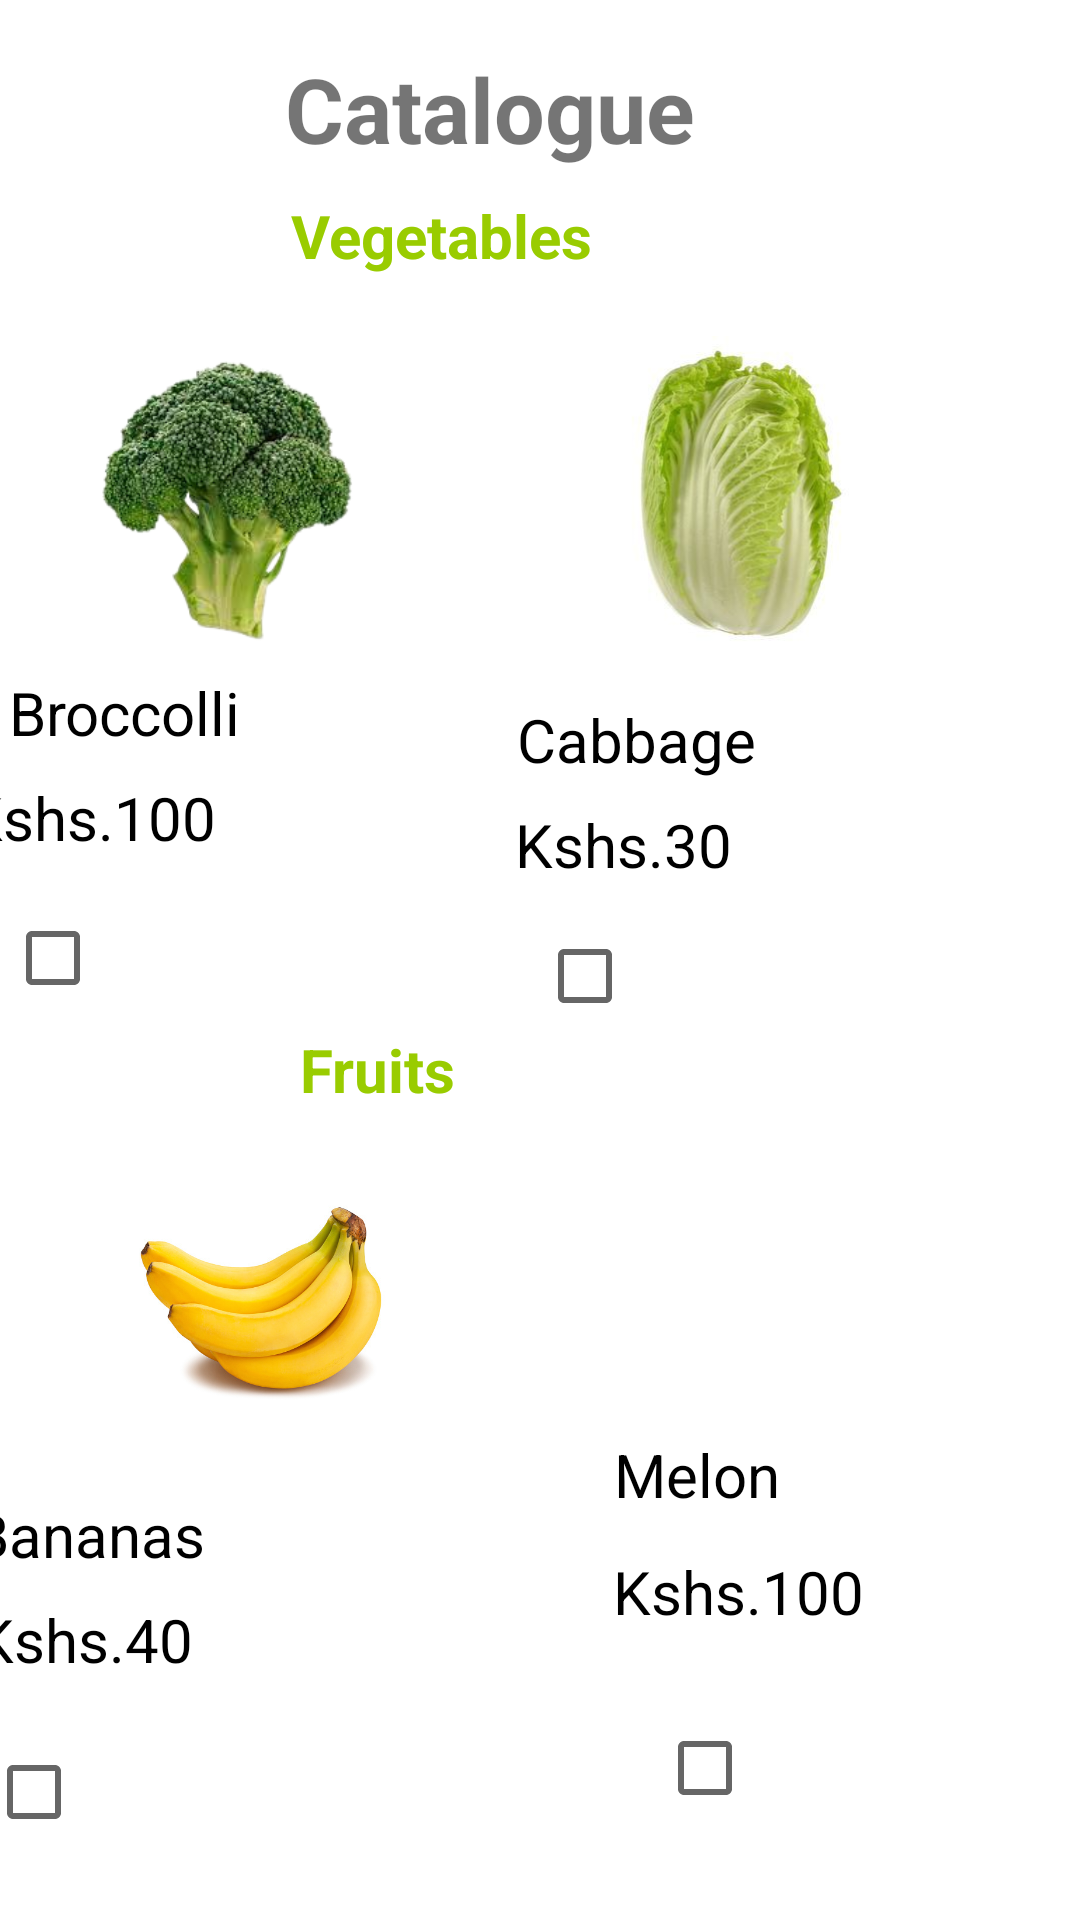

Reconstruct the res/layout file that produces this screen, plus the resources it refers to.
<!-- AndroidManifest.xml: application theme Theme.GroMama -->
<!-- res/layout/activity_catalogue.xml -->
<?xml version="1.0" encoding="utf-8"?>
<androidx.constraintlayout.widget.ConstraintLayout xmlns:android="http://schemas.android.com/apk/res/android"
    xmlns:app="http://schemas.android.com/apk/res-auto"
    xmlns:tools="http://schemas.android.com/tools"
    android:layout_width="match_parent"
    android:layout_height="match_parent"
    tools:context=".Catalogue">

    <TextView
        android:id="@+id/tvCatalogue"
        android:layout_width="149dp"
        android:layout_height="41dp"
        android:layout_marginTop="16dp"
        android:layout_marginEnd="116dp"
        android:text="Catalogue"
        android:textSize="30sp"
        android:textStyle="bold"
        app:layout_constraintEnd_toEndOf="parent"
        app:layout_constraintTop_toTopOf="parent" />

    <TextView
        android:id="@+id/tvVegetable"
        android:layout_width="127dp"
        android:layout_height="32dp"
        android:layout_marginTop="8dp"
        android:layout_marginEnd="136dp"
        android:text="Vegetables"

        android:textColor="@android:color/holo_green_light"
        android:textSize="20sp"
        android:textStyle="bold"
        app:layout_constraintEnd_toEndOf="parent"
        app:layout_constraintTop_toBottomOf="@+id/tvCatalogue" />

    <ImageView
        android:id="@+id/imageView9"
        android:layout_width="115dp"
        android:layout_height="107dp"
        android:layout_marginTop="16dp"
        android:layout_marginEnd="32dp"
        app:layout_constraintEnd_toStartOf="@+id/imageView10"
        app:layout_constraintHorizontal_bias="0.5"
        app:layout_constraintStart_toStartOf="parent"
        app:layout_constraintTop_toBottomOf="@+id/tvVegetable"
        app:srcCompat="@drawable/brokoli" />

    <ImageView
        android:id="@+id/imageView10"
        android:layout_width="121dp"
        android:layout_height="105dp"
        android:layout_marginTop="15dp"
        android:layout_marginEnd="36dp"
        app:layout_constraintEnd_toEndOf="parent"
        app:layout_constraintHorizontal_bias="0.5"
        app:layout_constraintStart_toEndOf="@+id/imageView9"
        app:layout_constraintTop_toBottomOf="@+id/tvVegetable"
        app:srcCompat="@drawable/cabbage" />

    <TextView
        android:id="@+id/textView10"
        android:layout_width="wrap_content"
        android:layout_height="wrap_content"
        android:layout_marginTop="4dp"
        android:layout_marginEnd="104dp"
        android:text="Broccolli"
        android:textColor="@color/black"
        android:textSize="20sp"
        app:layout_constraintEnd_toStartOf="@+id/imageView10"
        app:layout_constraintTop_toBottomOf="@+id/imageView9" />

    <TextView
        android:id="@+id/textView11"
        android:layout_width="96dp"
        android:layout_height="26dp"
        android:layout_marginTop="8dp"
        android:layout_marginEnd="276dp"
        android:text="Kshs.100"
        android:textColor="@color/black"
        android:textSize="20sp"
        app:layout_constraintEnd_toEndOf="parent"
        app:layout_constraintTop_toBottomOf="@+id/textView10" />

    <TextView
        android:id="@+id/textView16"
        android:layout_width="wrap_content"
        android:layout_height="wrap_content"
        android:layout_marginTop="16dp"
        android:layout_marginEnd="108dp"
        android:text="Cabbage"
        android:textColor="@color/black"
        android:textSize="20sp"
        app:layout_constraintEnd_toEndOf="parent"
        app:layout_constraintTop_toBottomOf="@+id/imageView10" />

    <TextView
        android:id="@+id/textView17"
        android:layout_width="wrap_content"
        android:layout_height="wrap_content"
        android:layout_marginTop="8dp"
        android:layout_marginEnd="116dp"
        android:text="Kshs.30"
        android:textColor="@color/black"
        android:textSize="20sp"
        app:layout_constraintEnd_toEndOf="parent"
        app:layout_constraintTop_toBottomOf="@+id/textView16" />

    <TextView
        android:id="@+id/textView19"
        android:layout_width="wrap_content"
        android:layout_height="wrap_content"
        android:layout_marginTop="246dp"
        android:layout_marginEnd="208dp"
        android:text="Fruits"
        android:textColor="@android:color/holo_green_light"
        android:textSize="20sp"
        android:textStyle="bold"
        app:layout_constraintEnd_toEndOf="parent"
        app:layout_constraintTop_toBottomOf="@+id/tvVegetable" />

    <ImageView
        android:id="@+id/imageView11"
        android:layout_width="94dp"
        android:layout_height="103dp"
        android:layout_marginStart="40dp"
        android:layout_marginTop="33dp"
        app:layout_constraintHorizontal_chainStyle="spread"
        app:layout_constraintStart_toStartOf="parent"
        app:layout_constraintTop_toBottomOf="@+id/checkbox1"
        app:srcCompat="@drawable/banana" />

    <ImageView
        android:id="@+id/imageView12"
        android:layout_width="106dp"
        android:layout_height="103dp"
        android:layout_marginTop="68dp"
        android:layout_marginEnd="51dp"
        app:layout_constraintEnd_toEndOf="parent"
        app:layout_constraintHorizontal_bias="0.794"
        app:layout_constraintStart_toEndOf="@+id/imageView11"
        app:layout_constraintTop_toBottomOf="@+id/textView17"
        app:srcCompat="@drawable/grapes" />

    <TextView
        android:id="@+id/textView20"
        android:layout_width="wrap_content"
        android:layout_height="wrap_content"
        android:layout_marginTop="12dp"
        android:layout_marginEnd="292dp"
        android:text="Bananas"
        android:textColor="@color/black"
        android:textSize="20sp"
        app:layout_constraintEnd_toEndOf="parent"
        app:layout_constraintTop_toBottomOf="@+id/imageView11" />

    <CheckBox
        android:id="@+id/checkbox1"
        android:layout_width="wrap_content"
        android:layout_height="wrap_content"
        android:layout_marginTop="4dp"
        android:layout_marginEnd="104dp"
        android:padding="17dp"
        android:textSize="20dp"
        app:layout_constraintEnd_toStartOf="@+id/textView17"
        app:layout_constraintTop_toBottomOf="@+id/textView11" />

    <CheckBox
        android:id="@+id/checkbox2"
        android:layout_width="wrap_content"
        android:layout_height="wrap_content"
        android:layout_marginEnd="115dp"
        android:padding="17dp"
        android:textSize="20dp"
        app:layout_constraintEnd_toEndOf="parent"
        app:layout_constraintTop_toBottomOf="@+id/textView17" />

    <CheckBox
        android:id="@+id/checkbox3"
        android:layout_width="wrap_content"
        android:layout_height="wrap_content"
        android:layout_marginTop="7dp"
        android:layout_marginEnd="29dp"
        android:textSize="20dp"
        android:padding="17dp"
        app:layout_constraintEnd_toStartOf="@+id/button3"
        app:layout_constraintTop_toBottomOf="@+id/textView21" />

    <CheckBox
        android:id="@+id/checkbox4"
        android:layout_width="wrap_content"
        android:layout_height="wrap_content"
        android:layout_marginTop="15dp"
        android:layout_marginEnd="75dp"
        android:padding="17dp"
        android:textSize="20dp"
        app:layout_constraintEnd_toEndOf="parent"
        app:layout_constraintTop_toBottomOf="@+id/textView24" />

    <TextView
        android:id="@+id/textView21"
        android:layout_width="wrap_content"
        android:layout_height="wrap_content"
        android:layout_marginTop="8dp"
        android:layout_marginEnd="296dp"
        android:text="Kshs.40"
        android:textColor="@color/black"
        android:textSize="20sp"
        app:layout_constraintEnd_toEndOf="parent"
        app:layout_constraintTop_toBottomOf="@+id/textView20" />


    <TextView
        android:id="@+id/textView23"
        android:layout_width="wrap_content"
        android:layout_height="wrap_content"
        android:layout_marginTop="12dp"
        android:layout_marginEnd="100dp"
        android:text="Melon"
        android:textColor="@color/black"
        android:textSize="20sp"
        app:layout_constraintEnd_toEndOf="parent"
        app:layout_constraintTop_toBottomOf="@+id/imageView12" />

    <TextView
        android:id="@+id/textView24"
        android:layout_width="wrap_content"
        android:layout_height="wrap_content"
        android:layout_marginTop="12dp"
        android:layout_marginEnd="72dp"
        android:text="Kshs.100"
        android:textColor="@color/black"
        android:textSize="20sp"
        app:layout_constraintEnd_toEndOf="parent"
        app:layout_constraintTop_toBottomOf="@+id/textView23" />

    <Button
        android:id="@+id/button3"
        android:layout_width="wrap_content"
        android:layout_height="wrap_content"
        android:layout_marginTop="165dp"
        android:layout_marginEnd="180dp"
        android:text="Add Cart"
        app:layout_constraintEnd_toEndOf="parent"
        app:layout_constraintTop_toBottomOf="@+id/imageView11" />

</androidx.constraintlayout.widget.ConstraintLayout>
<!-- resources referenced by this layout -->
<resources>
  <!-- drawable banana: jpg bitmap (drawable-v24, 49365 bytes) -->
  <!-- drawable brokoli: png bitmap (drawable-v24, 65054 bytes) -->
  <!-- drawable cabbage: jpg bitmap (drawable-v24, 10834 bytes) -->
  <style name="Theme.GroMama" parent="Theme.MaterialComponents.DayNight.DarkActionBar">
          
          <item name="colorPrimary">@color/purple_500</item>
          <item name="colorPrimaryVariant">@color/purple_700</item>
          <item name="colorOnPrimary">@color/white</item>
          
          <item name="colorSecondary">@color/teal_200</item>
          <item name="colorSecondaryVariant">@color/teal_700</item>
          <item name="colorOnSecondary">@color/black</item>
          
          <item name="android:statusBarColor">?attr/colorPrimaryVariant</item>
          
      </style>
  <!-- not gathered from this repository: default colours our renderer supplied (Android Studio template values) -->
  <color name="purple_500">#FF6200EE</color>
  <color name="purple_700">#FF3700B3</color>
  <color name="teal_200">#FF03DAC5</color>
  <color name="teal_700">#FF018786</color>
  <color name="black">#FF000000</color>
  <color name="white">#FFFFFFFF</color>
</resources>
